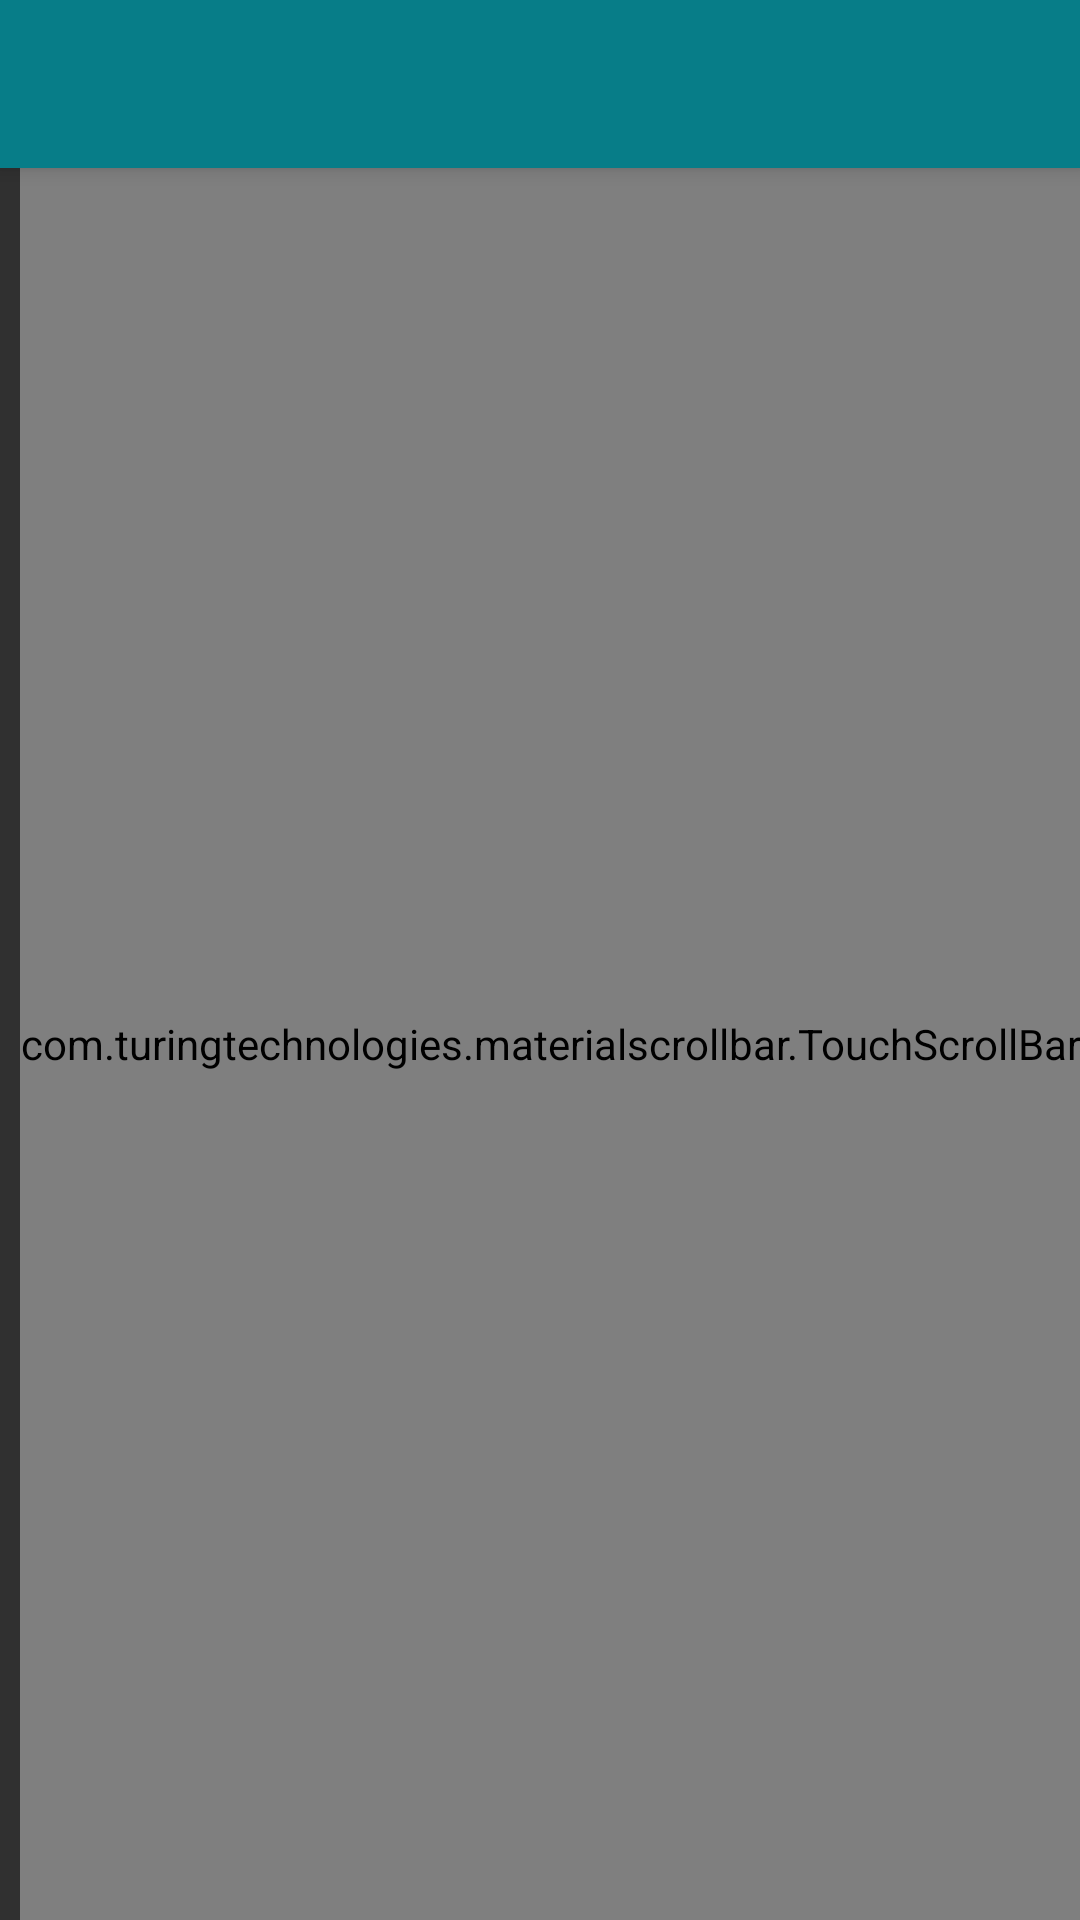

Here is an Android app screen rendered from its layout file. Give the layout XML and the strings, colors and styles it references.
<!-- AndroidManifest.xml: activity theme AppTheme.NoActionBar -->
<!-- res/layout/activity_main.xml -->
<?xml version="1.0" encoding="utf-8"?>
<androidx.coordinatorlayout.widget.CoordinatorLayout
        xmlns:android="http://schemas.android.com/apk/res/android"
    xmlns:app="http://schemas.android.com/apk/res-auto"
    xmlns:tools="http://schemas.android.com/tools"
    android:layout_width="match_parent"
    android:layout_height="match_parent"
    android:id="@+id/root_view"
    android:background="@drawable/status_bar_color"
    tools:context=".MainActivity">

    <com.google.android.material.appbar.AppBarLayout
        android:layout_width="match_parent"
        android:layout_height="wrap_content">

        <androidx.appcompat.widget.Toolbar
            android:id="@+id/toolbar"
            android:layout_width="match_parent"
            android:layout_height="?attr/actionBarSize"
            android:background="?attr/colorPrimaryContainer"
            android:theme="@style/AppTheme.AppBarOverlay"
            app:popupTheme="@style/AppTheme.PopupOverlay" />

    </com.google.android.material.appbar.AppBarLayout>

    <include layout="@layout/content_main" />

</androidx.coordinatorlayout.widget.CoordinatorLayout>
<!-- res/layout/content_main.xml (included above) -->
<?xml version="1.0" encoding="utf-8"?>
<RelativeLayout xmlns:android="http://schemas.android.com/apk/res/android"
    xmlns:app="http://schemas.android.com/apk/res-auto"
    xmlns:tools="http://schemas.android.com/tools"
    android:layout_width="match_parent"
    android:layout_height="match_parent"
    app:layout_behavior="@string/appbar_scrolling_view_behavior"
    tools:context=".MainActivity"
    tools:showIn="@layout/activity_main">

    <TextView
            android:id="@+id/hello_world"
            android:layout_width="match_parent"
            android:layout_height="wrap_content"
            android:layout_centerInParent="true"
            android:text="@string/open_a_file_from_menu"
            android:gravity="center_horizontal"
            android:layout_marginLeft="16dp"
            android:layout_marginRight="16dp"/>

    <androidx.recyclerview.widget.RecyclerView
            android:id="@+id/list_view"
            android:layout_width="match_parent"
            android:layout_height="match_parent"
            android:layout_alignParentTop="true"
            android:layout_alignParentBottom="true"
            android:layout_alignParentLeft="true"
            android:layout_alignParentStart="true" />

    <com.turingtechnologies.materialscrollbar.TouchScrollBar
            android:id="@+id/dragScrollBar"
            android:layout_width="wrap_content"
            android:layout_height="match_parent"
            android:layout_alignParentTop="true"
            android:layout_alignParentBottom="true"
            android:layout_alignParentRight="true"
            android:layout_alignParentEnd="true"
            android:layout_toLeftOf="@id/list_view"
            android:layout_toStartOf="@id/list_view"
            app:msb_lightOnTouch="false"
            app:msb_recyclerView="@id/list_view"
            app:msb_handleColor="@android:color/darker_gray"
            app:msb_barColor="@android:color/transparent"
            app:msb_scrollMode="lastElement" />

</RelativeLayout>
<!-- resources referenced by this layout -->
<resources>
  <!-- drawable status_bar_color (drawable) -->
  <?xml version="1.0" encoding="utf-8"?>
  <layer-list xmlns:android="http://schemas.android.com/apk/res/android">
      <item>
          <shape>
              <solid android:color="?attr/colorPrimaryContainer" />
          </shape>
      </item>
  </layer-list>
  <string name="open_a_file_from_menu">從選單開啟檔案</string>
  <style name="AppTheme.AppBarOverlay" parent="ThemeOverlay.AppCompat.Dark.ActionBar" />
  <style name="AppTheme.PopupOverlay" parent="ThemeOverlay.AppCompat.Dark" />
  <style name="AppTheme.NoActionBar">
          <item name="windowActionBar">false</item>
          <item name="windowNoTitle">true</item>
      </style>
</resources>
